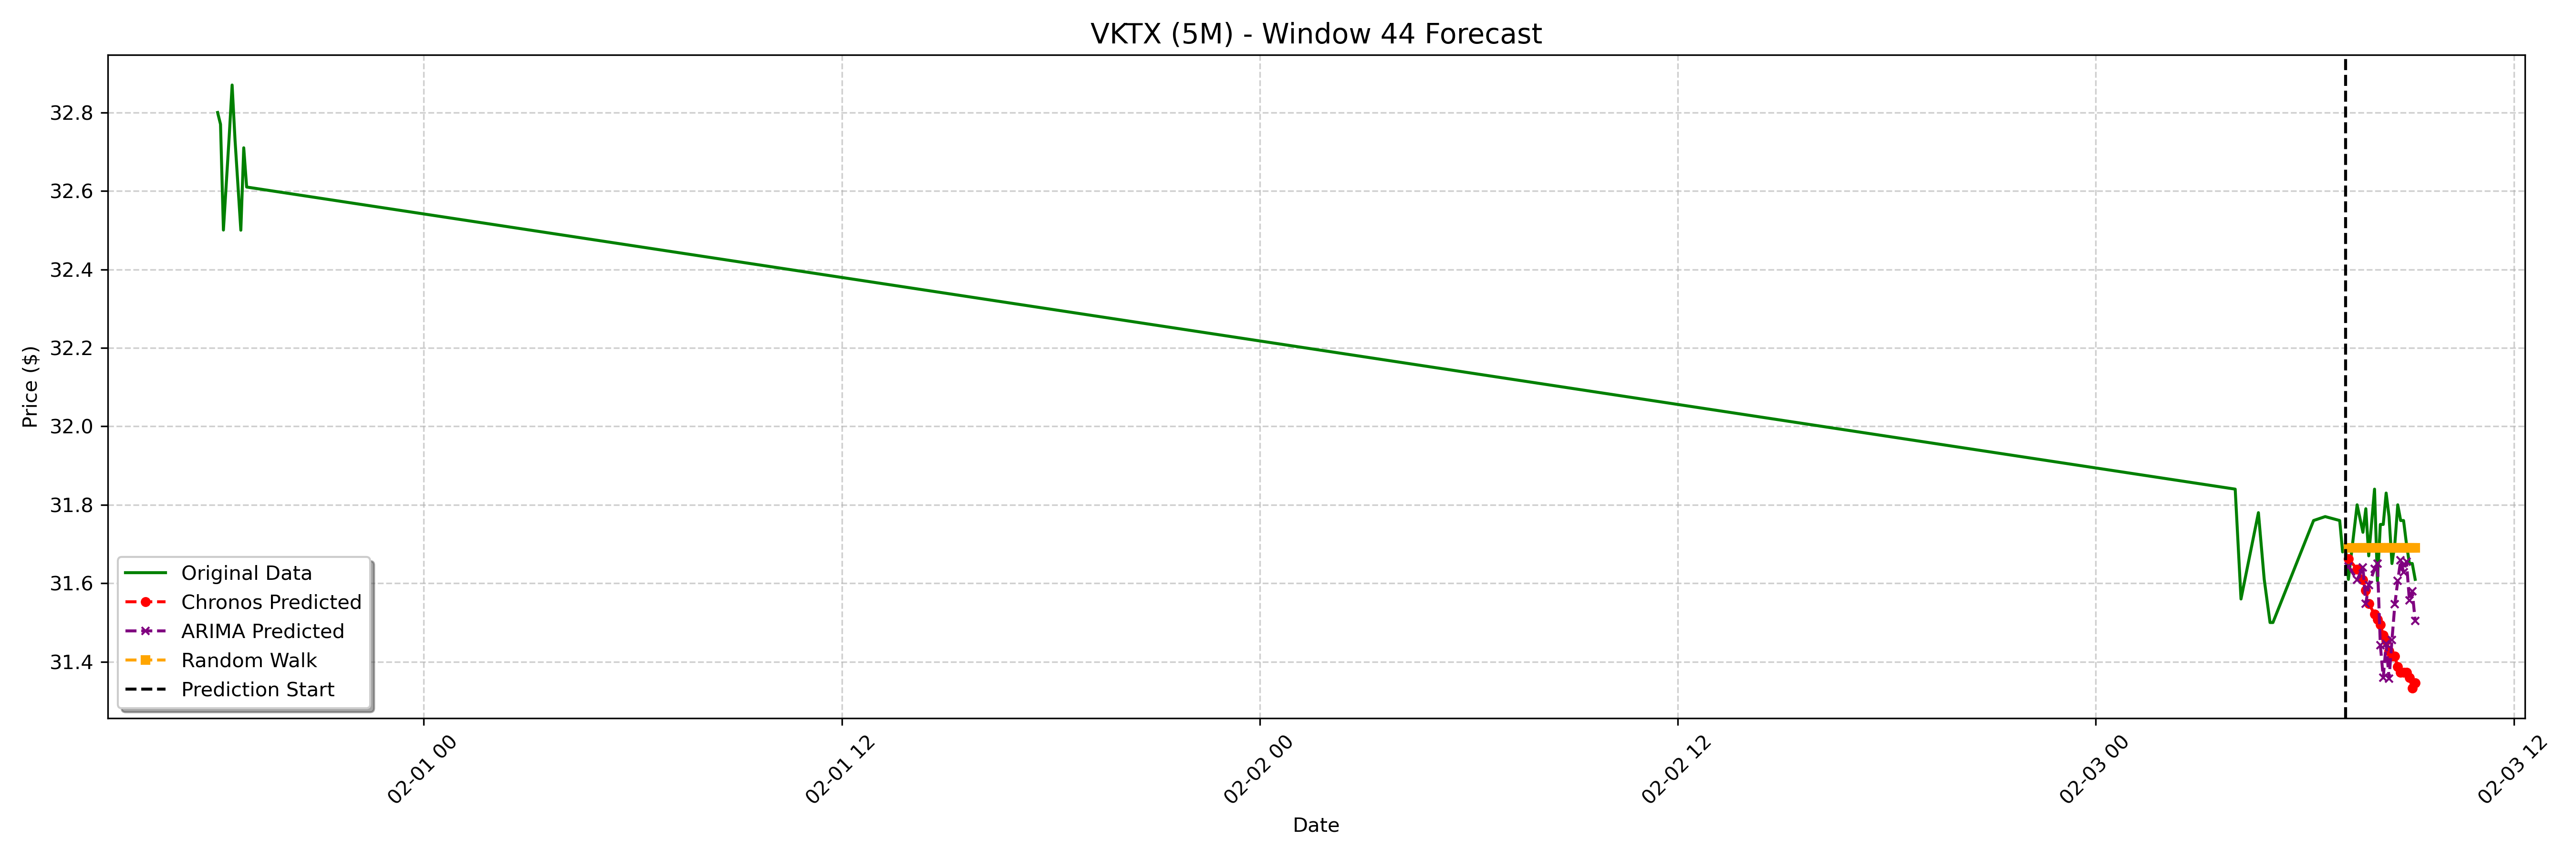

The data file committed next to this chart (first rows):
date, actual, chronos_forecast, arima_forecast, random_walk_forecast
2025-02-03 07:15:00-05:00, 31.61, 31.66, 31.64, 31.69
2025-02-03 07:30:00-05:00, 31.8, 31.64, 31.61, 31.69
2025-02-03 07:40:00-05:00, 31.73, 31.61, 31.64, 31.69
2025-02-03 07:45:00-05:00, 31.79, 31.58, 31.55, 31.69
2025-02-03 07:50:00-05:00, 31.67, 31.55, 31.6, 31.69
2025-02-03 08:00:00-05:00, 31.84, 31.52, 31.64, 31.69
2025-02-03 08:05:00-05:00, 31.61, 31.51, 31.65, 31.69
2025-02-03 08:10:00-05:00, 31.75, 31.49, 31.44, 31.69
2025-02-03 08:15:00-05:00, 31.75, 31.47, 31.36, 31.69
2025-02-03 08:20:00-05:00, 31.83, 31.45, 31.45, 31.69
2025-02-03 08:25:00-05:00, 31.77, 31.43, 31.36, 31.69
2025-02-03 08:30:00-05:00, 31.65, 31.41, 31.46, 31.69
2025-02-03 08:35:00-05:00, 31.7, 31.41, 31.55, 31.69
2025-02-03 08:40:00-05:00, 31.8, 31.39, 31.61, 31.69
2025-02-03 08:45:00-05:00, 31.76, 31.37, 31.66, 31.69
2025-02-03 08:50:00-05:00, 31.76, 31.37, 31.63, 31.69
2025-02-03 08:55:00-05:00, 31.7, 31.37, 31.66, 31.69
2025-02-03 09:00:00-05:00, 31.65, 31.36, 31.56, 31.69
2025-02-03 09:05:00-05:00, 31.65, 31.33, 31.58, 31.69
2025-02-03 09:10:00-05:00, 31.61, 31.35, 31.5, 31.69
